pico-8 play session: hold ← + tap ❎

[t = 1 s] hold ← ~1s, tap ❎ ~2×
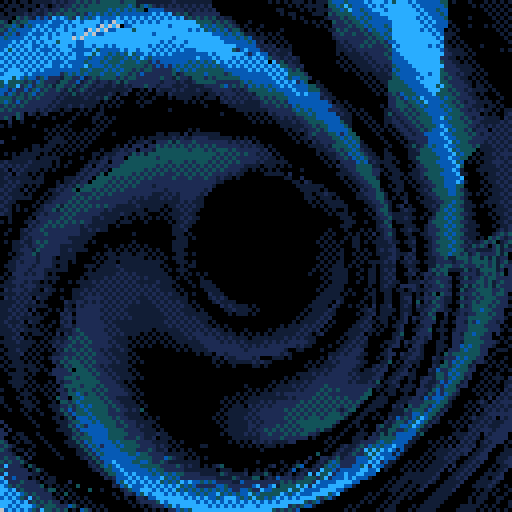
[t = 2 s] hold ← ~2s, tap ❎ ~4×
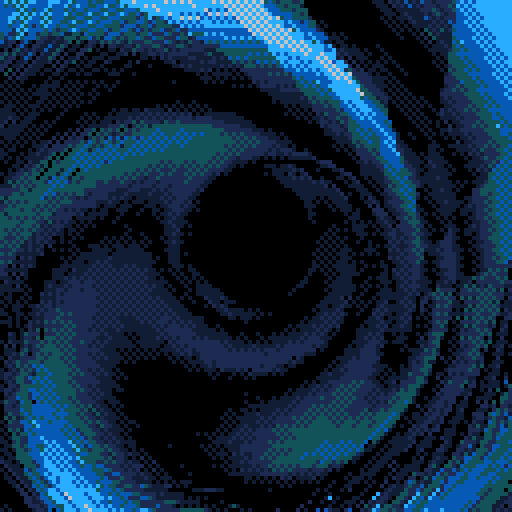
[t = 4 s] hold ← ~4s, tap ❎ ~7×
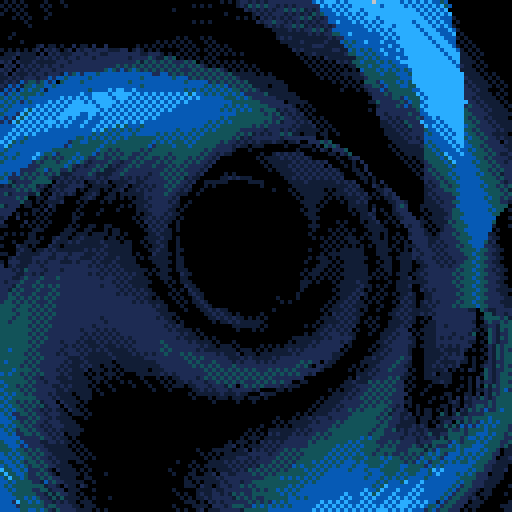
[t = 8 s] hold ← ~8s, tap ❎ ~14×
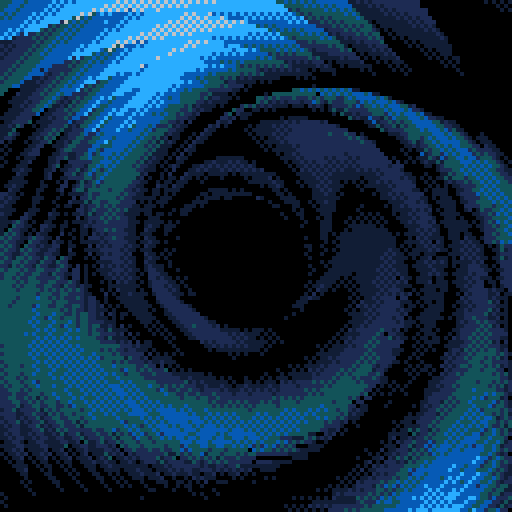

pico-8 cartridge
version 18
__lua__
-- [redacted]
-- "blue vertigo"
-- [redacted]
--
-- amazing blue-green tunnel
-- [redacted]

-- typical 0101,1010 fill
fillp(23130)

::_::

-- loop through every radius
--  from 16,128
for r=16,128 do
	-- nice colour ramp
	--  -num is short way to
	--  do the secret palette
	pal(r%6,({-15,1,-13,-4,12,6,7})[r%6],1)

	-- time, offset per where in
	--  the tunnel we're currently
	--  drawing. deeper in tunnel
	--  is future in time
	j=16/r+t()/8
	
	-- x centre of tunnel
	p=64+r/4*cos(j)
	-- y centre of tunnel
	q=64+r/4*sin(j)
	
	-- black centre circle
	--  circ() ignores when r<0
	circ(p,q,30-r,0)
	
	-- g,h == x,y points for the
	--  initial line segment below
	g,h=p+r,q
	
	-- loop 0->1 on each radius
	--  from middle to outside
	--  of the tunnel
	for u=0,1,r/1600 do
		w=sin(u)
		
		-- k == the plasma for this
		--  line seg. of the tunnel
		--
		-- abs(sin(u*3+j+sin(j))-w)
		--  is a typical plasma
		--  pattern, throw sin/cos on
		--  top of each other til it
		--  looks good~
		-- `u` is where we are around
		--  the circle so the u*3
		--  affects how many separate
		--  'tentacles' we have.
		-- `j` is time relative to
		--  how deep in the tunnel we
		--  are.
		--
		-- *min(r/20,3) because the
		--  pattern gets more vibrant
		--  (the brighter colours are
		--  added) as the tunnel gets
		--  closer to the camera
		k=abs(sin(u*3+j+sin(j))-w)*min(r/20,3)

		-- l == current radius of the
		--  tunnel, this changes
		--  based on the plasma value
		--  and is why the brighter
		--  colours stick out towards
		--  the centre of the tunnel,
		--  while the darker colours
		--  sink into the walls
		l=r+k

		-- centre of the tunnel +
		-- 	_current_ radius * cos(u)
		x=p+l*cos(u)
		-- centre of the tunnel +
		-- 	_current_ radius * sin(u)
		y=q+w*l
		
		-- draw this line segment lol
		line(g,h,x,y,k+flr(k+.5)*16)
		
		-- draw from this line
		--  segment to the next~
		g,h=x,y
	end
end

-- since this goes to 130% cpu
--  use, no need to use flip :d

goto _
__gfx__
00000000000000000000000000000000000000000000000000000000000000000000000000000000000000000000000000000000000000000000000000000000
00000000000000000000000000000000000000000000000000000000000000000000000000000000000000000000000000000000000000000000000000000000
00700700000000000000000000000000000000000000000000000000000000000000000000000000000000000000000000000000000000000000000000000000
00077000000000000000000000000000000000000000000000000000000000000000000000000000000000000000000000000000000000000000000000000000
00077000000000000000000000000000000000000000000000000000000000000000000000000000000000000000000000000000000000000000000000000000
00700700000000000000000000000000000000000000000000000000000000000000000000000000000000000000000000000000000000000000000000000000
